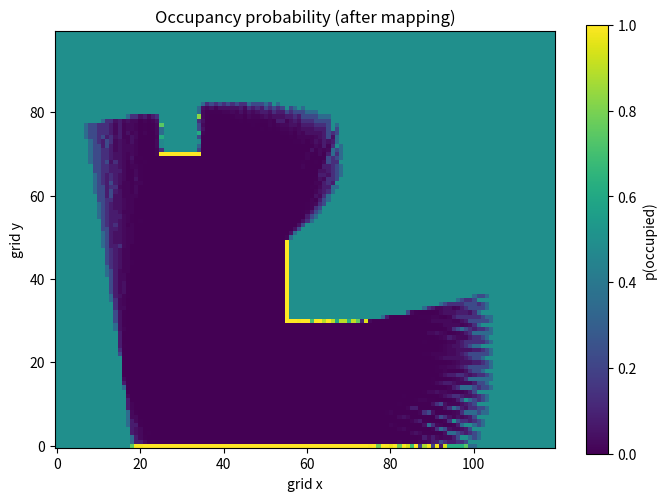
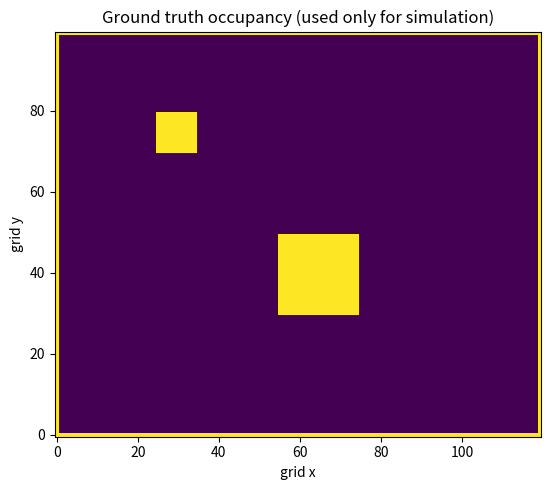

These charts were generated, in order, by the following Python code:
"""
Chapter 9 - Mapping Representations for Mobile Robots
Lesson 1 - Occupancy Grid Mapping

This script implements a simple 2D occupancy grid mapper using a log-odds grid and
a very basic inverse sensor model for a planar range sensor (e.g., 2D LiDAR).
It also includes a small synthetic simulation to generate range readings in a toy world.

Dependencies:
  - numpy
  - matplotlib

Run:
  python Chapter9_Lesson1.py
"""

from __future__ import annotations
import math
from dataclasses import dataclass
from typing import Iterable, List, Tuple

import numpy as np
import matplotlib.pyplot as plt


def logit(p: float) -> float:
    p = float(np.clip(p, 1e-9, 1.0 - 1e-9))
    return math.log(p / (1.0 - p))


def inv_logit(l: np.ndarray) -> np.ndarray:
    return 1.0 / (1.0 + np.exp(-l))


def bresenham(x0: int, y0: int, x1: int, y1: int) -> List[Tuple[int, int]]:
    """
    Integer grid traversal for a line segment (x0,y0)->(x1,y1).
    Returns list of (x,y) cells including both endpoints.
    """
    pts: List[Tuple[int, int]] = []
    dx = abs(x1 - x0)
    dy = abs(y1 - y0)
    sx = 1 if x1 >= x0 else -1
    sy = 1 if y1 >= y0 else -1
    err = dx - dy

    x, y = x0, y0
    while True:
        pts.append((x, y))
        if x == x1 and y == y1:
            break
        e2 = 2 * err
        if e2 > -dy:
            err -= dy
            x += sx
        if e2 < dx:
            err += dx
            y += sy
    return pts


@dataclass
class OccupancyGrid:
    width: int
    height: int
    resolution: float  # meters per cell
    origin: Tuple[float, float] = (0.0, 0.0)  # world coords of grid (0,0) cell corner
    prior: float = 0.5
    p_occ: float = 0.7
    p_free: float = 0.3
    l_min: float = -10.0
    l_max: float = 10.0

    def __post_init__(self) -> None:
        self.L = np.full((self.height, self.width), logit(self.prior), dtype=np.float64)
        # Log-odds increments (relative to prior odds)
        self.l_occ = logit(self.p_occ) - logit(self.prior)
        self.l_free = logit(self.p_free) - logit(self.prior)

    def world_to_grid(self, x: float, y: float) -> Tuple[int, int]:
        gx = int(math.floor((x - self.origin[0]) / self.resolution))
        gy = int(math.floor((y - self.origin[1]) / self.resolution))
        return gx, gy

    def in_bounds(self, gx: int, gy: int) -> bool:
        return 0 <= gx < self.width and 0 <= gy < self.height

    def update_ray(
        self,
        pose: Tuple[float, float, float],
        rel_angle: float,
        rng: float,
        max_range: float,
    ) -> None:
        """
        Update the grid with a single range measurement.
        pose = (x, y, theta) in world coordinates [m, m, rad]
        rel_angle is sensor ray angle relative to robot heading.
        rng is measured range in meters (clipped to max_range).
        """
        x, y, theta = pose
        rng = float(np.clip(rng, 0.0, max_range))
        a = theta + rel_angle

        # Ray end point in world coordinates
        xe = x + rng * math.cos(a)
        ye = y + rng * math.sin(a)

        x0, y0 = self.world_to_grid(x, y)
        x1, y1 = self.world_to_grid(xe, ye)

        if not self.in_bounds(x0, y0):
            return  # robot outside the map (ignore)
        # Traverse cells; all but last are "free". Last is "occupied" if hit before max_range.
        cells = bresenham(x0, y0, x1, y1)
        if len(cells) == 0:
            return

        hit = (rng < max_range - 1e-6)
        free_cells = cells[:-1] if hit else cells  # if no hit, entire ray is free (to max range)

        for cx, cy in free_cells:
            if self.in_bounds(cx, cy):
                self.L[cy, cx] = np.clip(self.L[cy, cx] + self.l_free, self.l_min, self.l_max)

        if hit:
            cx, cy = cells[-1]
            if self.in_bounds(cx, cy):
                self.L[cy, cx] = np.clip(self.L[cy, cx] + self.l_occ, self.l_min, self.l_max)

    def prob(self) -> np.ndarray:
        return inv_logit(self.L)


def build_toy_world(width: int, height: int) -> np.ndarray:
    """
    Ground truth occupancy for synthetic ray casting.
    0 = free, 1 = occupied
    """
    world = np.zeros((height, width), dtype=np.uint8)
    # Border walls
    world[0, :] = 1
    world[-1, :] = 1
    world[:, 0] = 1
    world[:, -1] = 1
    # A rectangle obstacle
    world[30:50, 55:75] = 1
    # A smaller obstacle
    world[70:80, 25:35] = 1
    return world


def cast_ray_grid(
    world_occ: np.ndarray,
    grid: OccupancyGrid,
    pose: Tuple[float, float, float],
    rel_angle: float,
    max_range: float,
    step: float | None = None,
) -> float:
    """
    Simple ray casting by stepping along the ray in world coords until an occupied cell is hit.
    Returns the measured range.
    """
    if step is None:
        step = grid.resolution * 0.5

    x, y, theta = pose
    a = theta + rel_angle
    dist = 0.0
    while dist < max_range:
        xt = x + dist * math.cos(a)
        yt = y + dist * math.sin(a)
        gx, gy = grid.world_to_grid(xt, yt)
        if 0 <= gx < grid.width and 0 <= gy < grid.height:
            if world_occ[gy, gx] == 1:
                return dist
        else:
            # out of bounds acts like a wall
            return dist
        dist += step
    return max_range


def main() -> None:
    # Map parameters
    W, H = 120, 100
    res = 0.05  # 5 cm per cell
    og = OccupancyGrid(W, H, res, origin=(0.0, 0.0), prior=0.5, p_occ=0.75, p_free=0.35)

    # Ground truth (for generating measurements only)
    gt = build_toy_world(W, H)

    # Robot trajectory (world meters)
    traj = []
    for k in range(25):
        x = 0.8 + 0.06 * k
        y = 0.9 + 0.01 * k
        theta = 0.15  # rad
        traj.append((x, y, theta))

    # Sensor model
    fov = math.radians(180.0)
    n_rays = 121
    angles = np.linspace(-fov / 2.0, fov / 2.0, n_rays)
    z_max = 3.0  # meters

    # Mapping loop
    for pose in traj:
        for ang in angles:
            z = cast_ray_grid(gt, og, pose, float(ang), z_max)
            og.update_ray(pose, float(ang), z, z_max)

    # Visualize: probability of occupancy
    P = og.prob()
    plt.figure(figsize=(7, 5))
    plt.title("Occupancy probability (after mapping)")
    plt.imshow(P, origin="lower", vmin=0.0, vmax=1.0)
    plt.xlabel("grid x")
    plt.ylabel("grid y")
    plt.colorbar(label="p(occupied)")
    plt.tight_layout()
    plt.show()

    # Also visualize ground truth for comparison (optional)
    plt.figure(figsize=(7, 5))
    plt.title("Ground truth occupancy (used only for simulation)")
    plt.imshow(gt, origin="lower", vmin=0, vmax=1)
    plt.xlabel("grid x")
    plt.ylabel("grid y")
    plt.tight_layout()
    plt.show()


if __name__ == "__main__":
    main()
